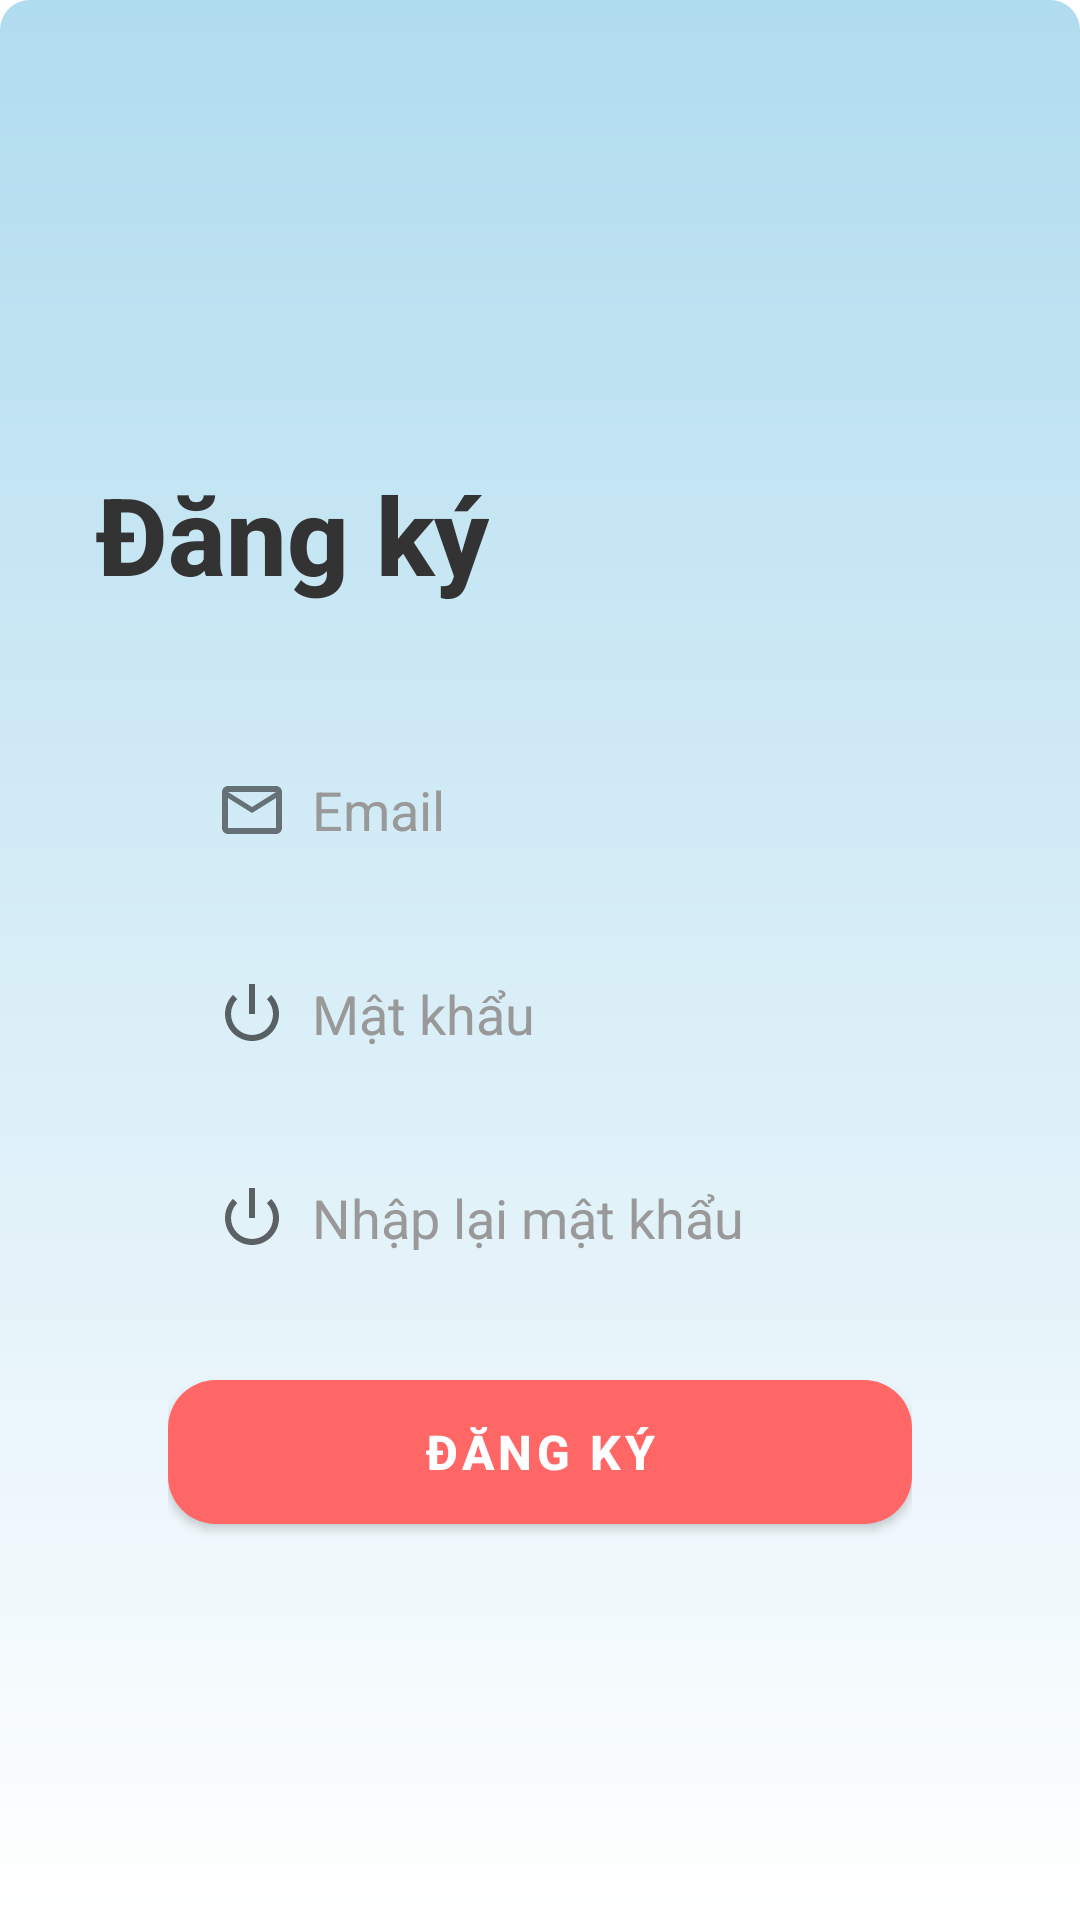

Android layout source for this screen:
<!-- AndroidManifest.xml: application theme Theme.MaterialComponents.Light.NoActionBar -->
<!-- res/layout/activity_register.xml -->
<?xml version="1.0" encoding="utf-8"?>
<LinearLayout
    xmlns:android="http://schemas.android.com/apk/res/android"
    xmlns:app="http://schemas.android.com/apk/res-auto"
    android:layout_width="match_parent"
    android:layout_height="match_parent"
    android:orientation="vertical"
    android:background="@drawable/gradient_background"
    android:clipToPadding="true"
    android:padding="16dp">

    
    <ImageView
        android:id="@+id/btnBack"
        android:layout_width="40dp"
        android:layout_height="40dp"
        android:layout_marginStart="8dp"
        android:layout_marginTop="16dp"
        android:contentDescription="Quay lại"
        android:src="@drawable/ic_back"
        android:background="@drawable/rounded_background"
        android:padding="8dp"
        android:elevation="4dp" />

    <LinearLayout
        android:layout_width="match_parent"
        android:layout_height="match_parent"
        android:clipToPadding="true"
        android:gravity="center"
        android:orientation="vertical">

        <TextView
            android:layout_width="wrap_content"
            android:layout_height="wrap_content"
            android:layout_gravity="left"
            android:layout_marginStart="16dp"
            android:layout_marginTop="24dp"
            android:fontFamily="sans-serif-medium"
            android:text="Đăng ký"
            android:textColor="#333"
            android:textSize="36sp"
            android:textStyle="bold" />

        <LinearLayout
            android:layout_width="match_parent"
            android:layout_height="wrap_content"
            android:layout_margin="16dp"
            android:background="@drawable/rounded_background"
            android:clipToPadding="true"
            android:elevation="6dp"
            android:orientation="vertical"
            android:padding="24dp">

            <EditText
                android:id="@+id/edtEmail"
                android:layout_width="match_parent"
                android:layout_height="56dp"
                android:background="@drawable/rounded_background"
                android:drawableStart="@drawable/ic_emailuser"
                android:drawablePadding="8dp"
                android:elevation="2dp"
                android:hint="Email"
                android:inputType="textEmailAddress"
                android:paddingStart="16dp"
                android:paddingEnd="16dp"
                android:textColor="#333"
                android:textColorHint="#999" />

            <EditText
                android:id="@+id/edtPassword"
                android:layout_width="match_parent"
                android:layout_height="56dp"
                android:layout_marginTop="12dp"
                android:background="@drawable/rounded_background"
                android:drawableStart="@android:drawable/ic_lock_power_off"
                android:drawablePadding="8dp"
                android:elevation="2dp"
                android:hint="Mật khẩu"
                android:inputType="textPassword"
                android:paddingStart="16dp"
                android:paddingEnd="16dp"
                android:textColor="#333"
                android:textColorHint="#999" />

            <EditText
                android:id="@+id/edtConfirmPassword"
                android:layout_width="match_parent"
                android:layout_height="56dp"
                android:layout_marginTop="12dp"
                android:background="@drawable/rounded_background"
                android:drawableStart="@android:drawable/ic_lock_power_off"
                android:drawablePadding="8dp"
                android:elevation="2dp"
                android:hint="Nhập lại mật khẩu"
                android:inputType="textPassword"
                android:paddingStart="16dp"
                android:paddingEnd="16dp"
                android:textColor="#333"
                android:textColorHint="#999" />

            <com.google.android.material.button.MaterialButton
                android:id="@+id/btnRegister"
                android:layout_width="match_parent"
                android:layout_height="60dp"
                android:layout_marginTop="20dp"
                android:elevation="4dp"
                android:fontFamily="sans-serif-medium"
                android:text="Đăng ký"
                android:textColor="@android:color/white"
                android:textSize="16sp"
                android:textStyle="bold"
                app:backgroundTint="#FF6666"
                app:cornerRadius="16dp" />

            <LinearLayout
                android:layout_width="wrap_content"
                android:layout_height="wrap_content"
                android:layout_gravity="center"
                android:layout_marginTop="12dp"
                android:gravity="center"
                android:orientation="horizontal" />
        </LinearLayout>
    </LinearLayout>
</LinearLayout>
<!-- resources referenced by this layout -->
<resources>
  <!-- drawable gradient_background (drawable) -->
  <?xml version="1.0" encoding="utf-8"?>
  <shape xmlns:android="http://schemas.android.com/apk/res/android"
      android:shape="rectangle">
      
      <gradient
          android:startColor="#B0DCEF"
          android:endColor="#FFFFFF"
      android:angle="270"
      android:type="linear" />
      
      <corners android:radius="10dp" />   
  </shape>
  <!-- drawable ic_emailuser (drawable) -->
  <vector xmlns:android="http://schemas.android.com/apk/res/android" android:alpha="0.52" android:height="24dp" android:tint="#000000" android:viewportHeight="24" android:viewportWidth="24" android:width="24dp">
        
      <path android:fillColor="@android:color/white" android:pathData="M22,6c0,-1.1 -0.9,-2 -2,-2L4,4c-1.1,0 -2,0.9 -2,2v12c0,1.1 0.9,2 2,2h16c1.1,0 2,-0.9 2,-2L22,6zM20,6l-8,5 -8,-5h16zM20,18L4,18L4,8l8,5 8,-5v10z"/>
      
  </vector>
</resources>
